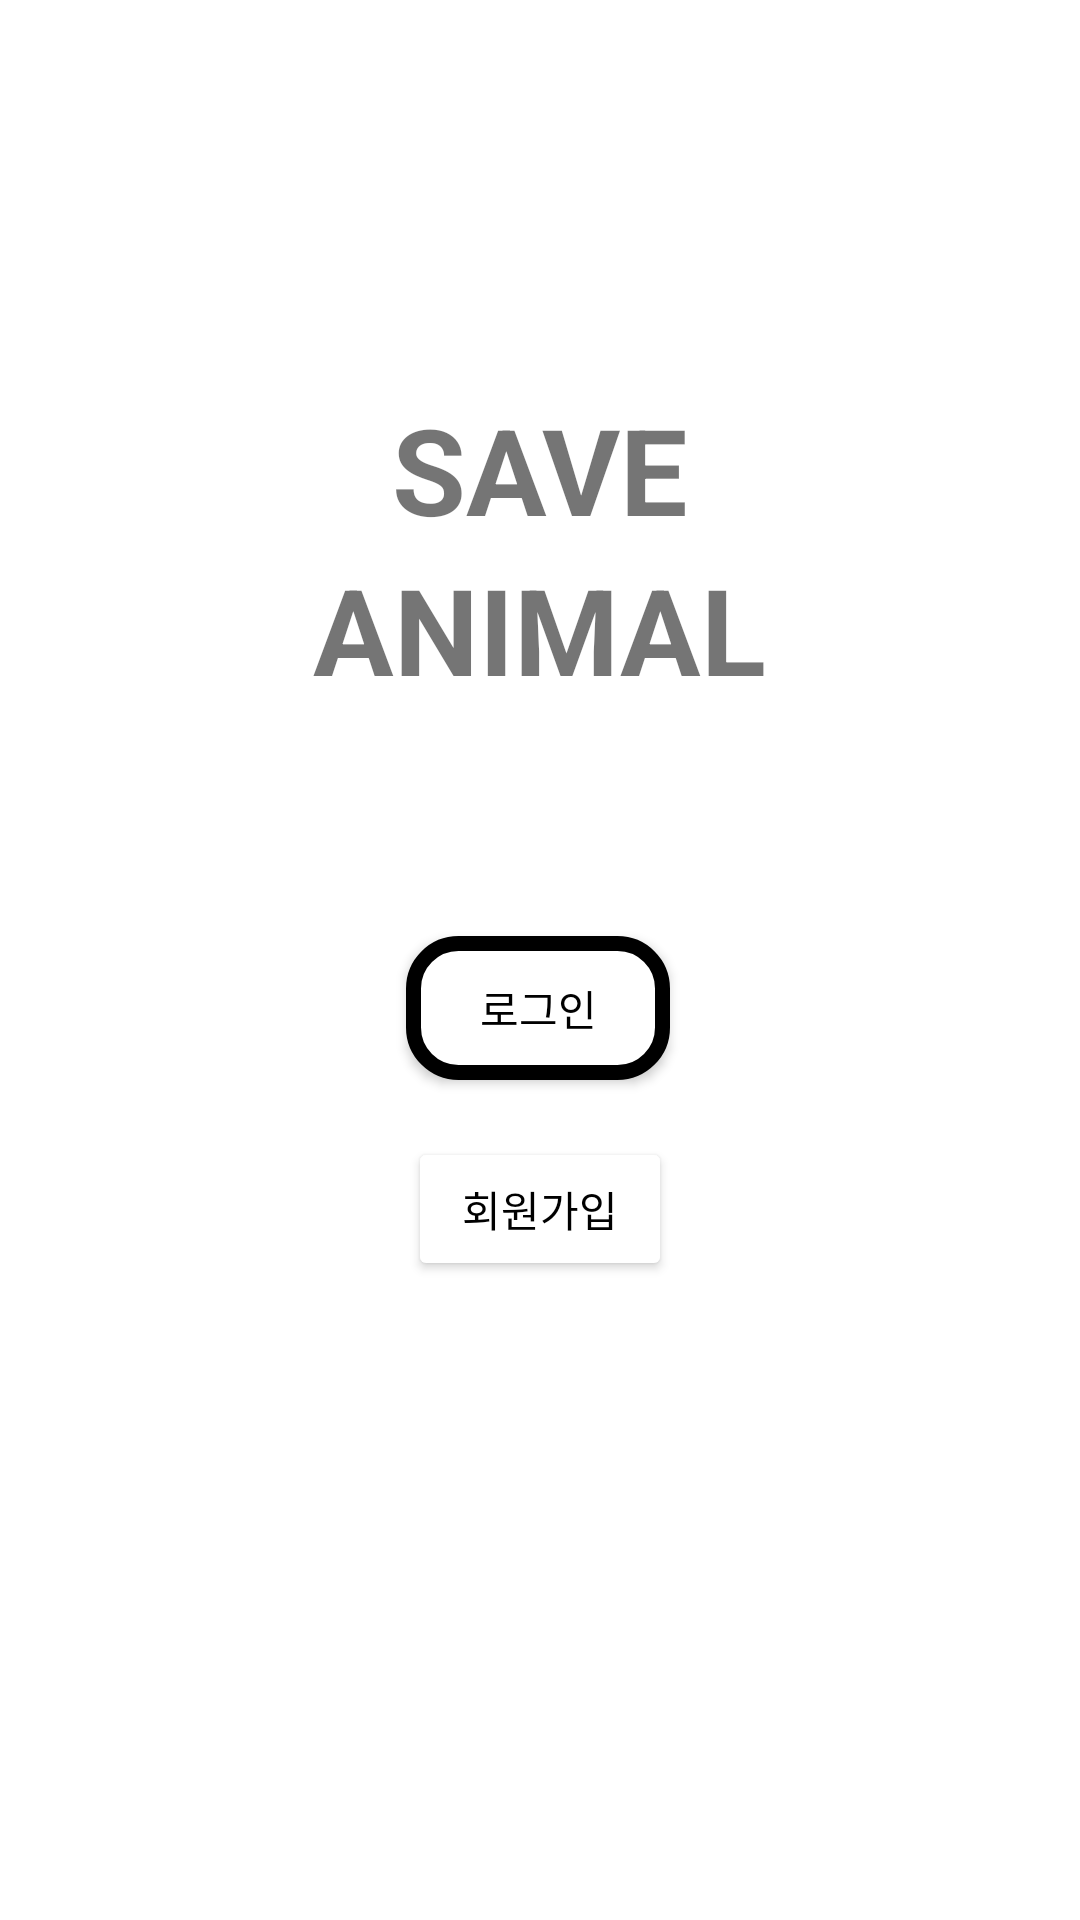

Reconstruct the res/layout file that produces this screen, plus the resources it refers to.
<!-- AndroidManifest.xml: activity theme Theme.SaveAnimal.NoActionBar -->
<!-- res/layout/start.xml -->
<?xml version="1.0" encoding="utf-8"?>
<androidx.constraintlayout.widget.ConstraintLayout xmlns:android="http://schemas.android.com/apk/res/android"
    xmlns:app="http://schemas.android.com/apk/res-auto"
    xmlns:tools="http://schemas.android.com/tools"
    android:layout_width="match_parent"
    android:layout_height="match_parent">


    <TextView
        android:id="@+id/textView"
        android:layout_width="wrap_content"
        android:layout_height="wrap_content"
        android:text="SAVE"
        android:textSize="40dp"
        android:textStyle="bold"
        app:layout_constraintBottom_toTopOf="@+id/button"
        app:layout_constraintEnd_toEndOf="parent"
        app:layout_constraintStart_toStartOf="parent"
        app:layout_constraintTop_toTopOf="parent"
        app:layout_constraintVertical_bias="0.501" />

    <TextView
        android:id="@+id/textView2"
        android:layout_width="wrap_content"
        android:layout_height="wrap_content"
        android:text="ANIMAL"
        android:textSize="40dp"
        android:textStyle="bold"
        app:layout_constraintBottom_toTopOf="@+id/button"
        app:layout_constraintEnd_toEndOf="parent"
        app:layout_constraintStart_toStartOf="parent"
        app:layout_constraintTop_toBottomOf="@+id/textView"
        app:layout_constraintVertical_bias="0.0" />

    <Button
        android:id="@+id/button"
        android:layout_width="wrap_content"
        android:layout_height="wrap_content"
        android:layout_marginTop="312dp"
        android:background="@drawable/start_btn"
        android:text="로그인"
        android:textColor="@color/black"
        app:layout_constraintEnd_toEndOf="parent"
        app:layout_constraintHorizontal_bias="0.498"
        app:layout_constraintStart_toStartOf="parent"
        app:layout_constraintTop_toTopOf="parent"
        android:elevation="0dp"
        android:translationZ="0dp"/>

    <Button
        android:id="@+id/button2"
        android:layout_width="wrap_content"
        android:layout_height="wrap_content"
        android:layout_marginTop="16dp"
        android:text="회원가입"
        android:textColor="@color/black"
        android:backgroundTint="@color/white"
        app:layout_constraintBottom_toBottomOf="parent"
        app:layout_constraintEnd_toEndOf="parent"
        app:layout_constraintStart_toStartOf="parent"
        app:layout_constraintTop_toBottomOf="@+id/button"
        app:layout_constraintVertical_bias="0.014"
        app:strokeWidth="1dp"
        android:elevation="0dp"
        android:translationZ="0dp"/>




</androidx.constraintlayout.widget.ConstraintLayout>
<!-- resources referenced by this layout -->
<resources>
  <color name="black">#FF000000</color>
  <color name="white">#FFFFFFFF</color>
  <!-- drawable start_btn (drawable) -->
  <?xml version="1.0" encoding="utf-8"?>
  <selector xmlns:android="http://schemas.android.com/apk/res/android">
  
      <item>
          <shape android:shape="rectangle">
  
              <solid android:color="@color/white" />
  
              <stroke
                  android:width="5dp"
                  android:color="@color/black" />
  
              <corners android:radius="15dp" />
  
          </shape>
      </item>
  
  </selector>
  <style name="Theme.SaveAnimal.NoActionBar">
          <item name="windowActionBar">false</item>
          <item name="windowNoTitle">true</item>
      </style>
</resources>
